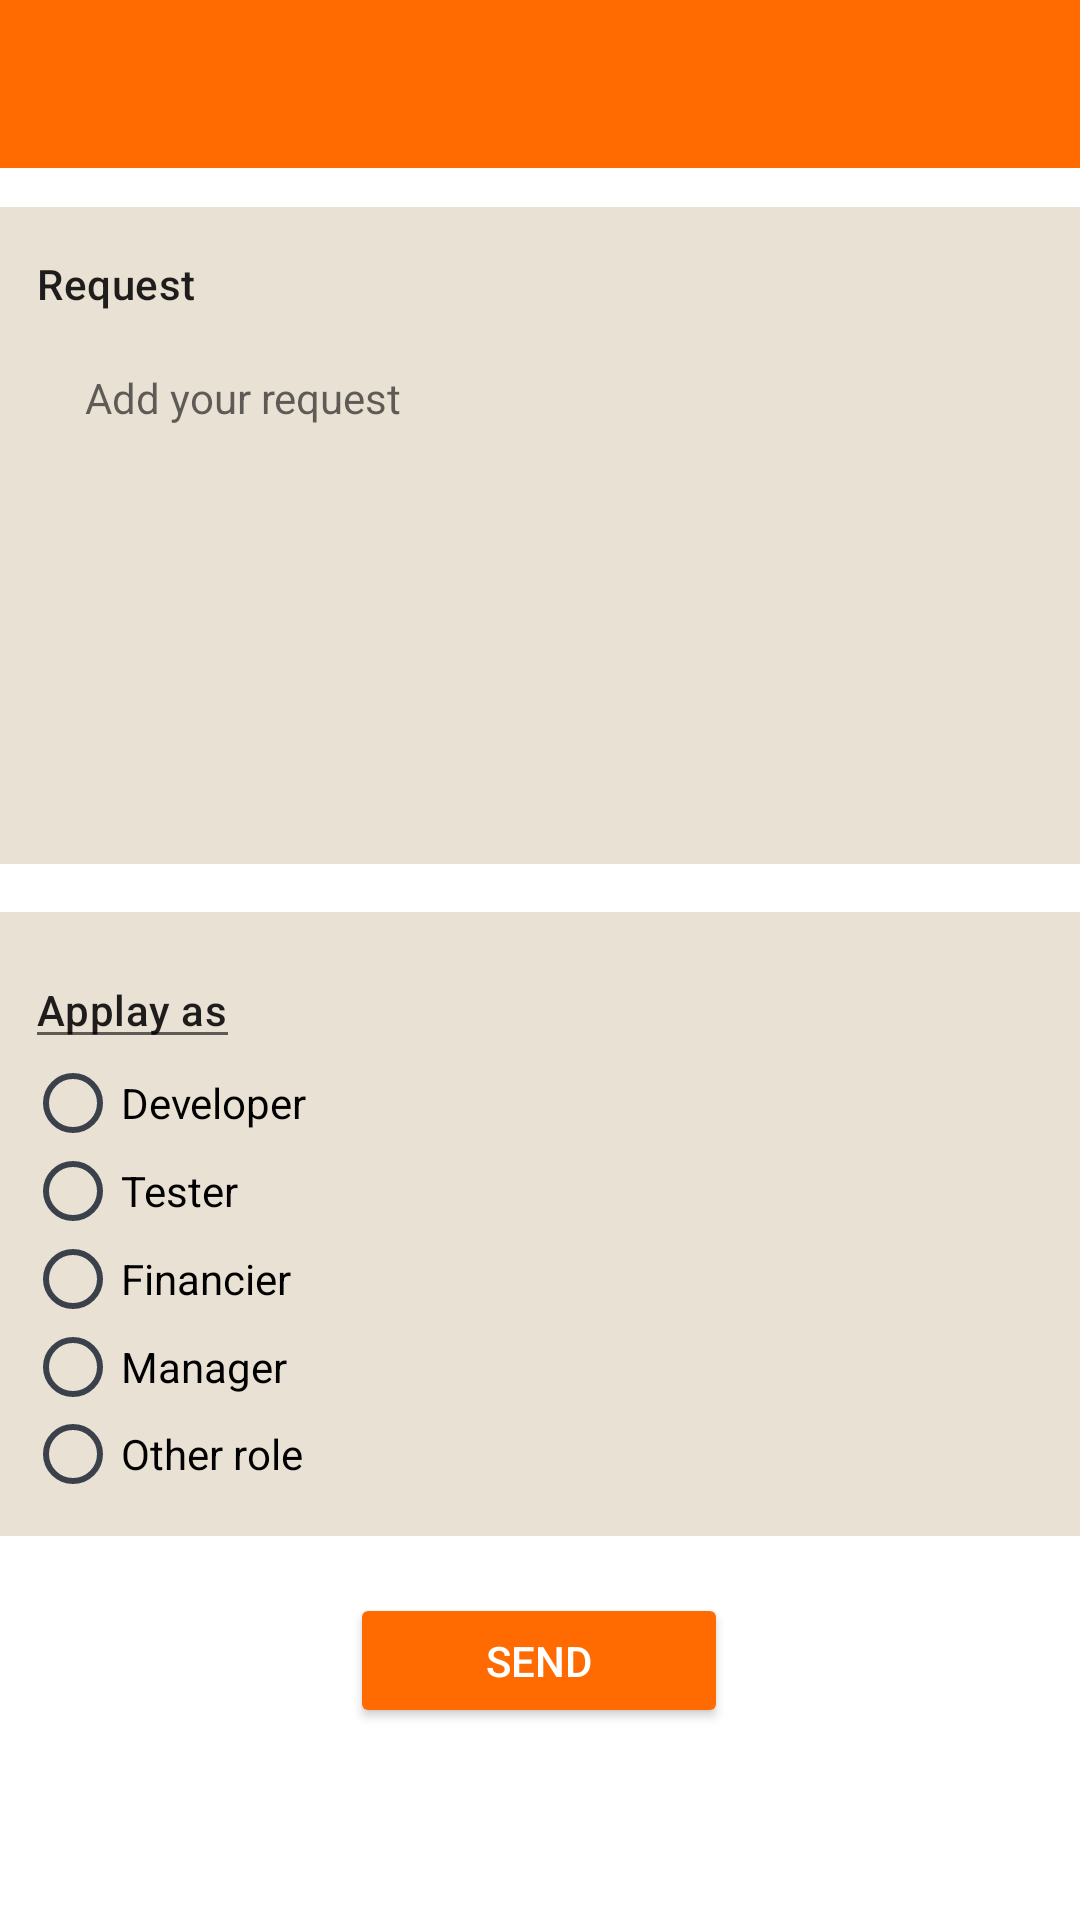

Android layout source for this screen:
<!-- AndroidManifest.xml: application theme Theme.TechHub -->
<!-- res/layout/activity_apply.xml -->
<?xml version="1.0" encoding="utf-8"?>
<androidx.constraintlayout.widget.ConstraintLayout xmlns:android="http://schemas.android.com/apk/res/android"
    xmlns:app="http://schemas.android.com/apk/res-auto"
    xmlns:tools="http://schemas.android.com/tools"
    android:layout_width="match_parent"
    android:layout_height="match_parent"
    tools:context=".Apply"
    android:background="@color/white">

    <androidx.appcompat.widget.Toolbar
        android:id="@+id/toolbar"
        android:layout_width="match_parent"
        android:layout_height="wrap_content"
        android:background="?attr/colorPrimary"
        android:gravity="center_horizontal"
        android:minHeight="?attr/actionBarSize"
        android:theme="?attr/actionBarTheme"
        app:titleMarginStart="100dp"
        app:titleTextColor="@color/white"
        tools:layout_editor_absoluteX="0dp"
        tools:layout_editor_absoluteY="0dp"
        tools:ignore="MissingConstraints">
        <ImageView
            android:id="@+id/back"
            android:layout_width="40dp"
            android:layout_height="30dp"
            android:src="@drawable/back"
            android:layout_alignParentStart="true"
            android:layout_alignParentLeft="true" />
        <EditText
            android:id="@+id/projectName"
            android:layout_width="wrap_content"
            android:layout_height="match_parent"
            android:textColor="@android:color/white"
            android:textSize="18dp"
            android:textStyle="bold"
            android:background="@android:color/transparent"
            android:textAlignment="center"
            android:gravity="center_horizontal" />
    </androidx.appcompat.widget.Toolbar>
        <LinearLayout
            android:id="@+id/linearLayout"
            android:layout_width="368dp"
            android:layout_height="219dp"
            android:layout_marginTop="13dp"
            android:background="#eae1d5"
            android:orientation="vertical"
            android:padding="16dp"
            app:layout_constraintEnd_toEndOf="parent"
            app:layout_constraintStart_toStartOf="parent"
            app:layout_constraintTop_toBottomOf="@+id/toolbar"
            tools:ignore="MissingConstraints">

            <TextView
                android:layout_width="wrap_content"
                android:layout_height="wrap_content"
                android:text="Request"
                android:textAppearance="?attr/textAppearanceHeadline6"
                android:textSize="14dp" />

            <EditText
                android:id="@+id/etName"
                android:layout_width="333dp"
                android:layout_height="163dp"
                android:layout_marginTop="3dp"
                android:background="#eae1d5"
                android:gravity="left"
                android:hint="Add your request"
                android:maxLength="280"
                android:padding="16dp"
                android:textSize="14dp"
                tools:ignore="RtlCompat" />
        </LinearLayout>

        <Button
            android:id="@+id/Send"
            android:layout_width="126dp"
            android:layout_height="45dp"
            android:layout_weight="1"
            android:backgroundTint="#ff6b00"
            android:text="Send"
            android:textColor="@color/white"

            app:layout_constraintBottom_toBottomOf="parent"
            app:layout_constraintEnd_toEndOf="parent"
            app:layout_constraintHorizontal_bias="0.498"
            app:layout_constraintStart_toStartOf="parent"
            app:layout_constraintTop_toBottomOf="@+id/buttons"
            app:layout_constraintVertical_bias="0.229" />

        <LinearLayout
            android:id="@+id/buttons"
            android:layout_width="370dp"
            android:layout_height="208dp"
            android:layout_marginTop="16dp"
            android:background="#eae1d5"
            android:orientation="vertical"
            android:padding="13dp"
            app:layout_constraintEnd_toEndOf="parent"
            app:layout_constraintStart_toStartOf="parent"
            app:layout_constraintTop_toBottomOf="@+id/linearLayout"
            tools:ignore="MissingConstraints">

            <TextView
                android:id="@+id/Cat"
                android:layout_width="wrap_content"
                android:layout_height="wrap_content"
                android:text="Applay as"
                android:textAppearance="?attr/textAppearanceHeadline6"
                android:textSize="14dp"
                style="@android:style/Widget.EditText"/>

            <RadioGroup
                android:id="@+id/radio"
                android:layout_width="match_parent"
                android:layout_height="wrap_content"
                android:gravity="center_horizontal"
                android:orientation="vertical">

                <RadioButton
                    android:id="@+id/Developer"
                    android:layout_width="match_parent"
                    android:layout_height="match_parent"
                    android:layout_weight="1"
                    android:buttonTint="#FF3B414B"
                    android:text="Developer"
                    android:textColor="@color/black" />

                <RadioButton
                    android:id="@+id/Tester"
                    android:layout_width="match_parent"
                    android:layout_height="match_parent"
                    android:layout_weight="1"
                    android:buttonTint="#FF3B414B"
                    android:text="Tester"
                    android:textColor="@color/black" />

                <RadioButton
                    android:id="@+id/Financier"
                    android:layout_width="match_parent"
                    android:layout_height="match_parent"
                    android:layout_weight="1"
                    android:buttonTint="#FF3B414B"
                    android:text="Financier"
                    android:textColor="@color/black" />

                <RadioButton
                    android:id="@+id/Manager"
                    android:layout_width="match_parent"
                    android:layout_height="match_parent"
                    android:layout_weight="1"
                    android:buttonTint="#FF3B414B"
                    android:text="Manager"
                    android:textColor="@color/black" />

                <RadioButton
                    android:id="@+id/other"
                    android:layout_width="match_parent"
                    android:layout_height="match_parent"
                    android:layout_weight="1"
                    android:buttonTint="#FF3B414B"
                    android:text="Other role"
                    android:textColor="@color/black" />
            </RadioGroup>
        </LinearLayout>

 </androidx.constraintlayout.widget.ConstraintLayout>
<!-- resources referenced by this layout -->
<resources>
  <color name="black">#FF000000</color>
  <color name="white">#FFFFFFFF</color>
  <style name="Theme.TechHub" parent="Theme.MaterialComponents.DayNight.NoActionBar">
          
          <item name="colorPrimary">@color/Orange1</item>
          <item name="colorPrimaryVariant">@color/Orange</item>
          <item name="colorOnPrimary">@color/white</item>
          
          <item name="colorSecondary">@color/teal_200</item>
          <item name="colorSecondaryVariant">@color/teal_700</item>
          <item name="colorOnSecondary">@color/black</item>
          
          <item name="android:statusBarColor" tools:targetApi="l">?attr/colorOnSecondary</item>
          
      </style>
  <color name="Orange1">#ff6b00</color>
  <color name="Orange">#ff853b</color>
  <color name="teal_200">#FF03DAC5</color>
  <color name="teal_700">#FF018786</color>
</resources>
